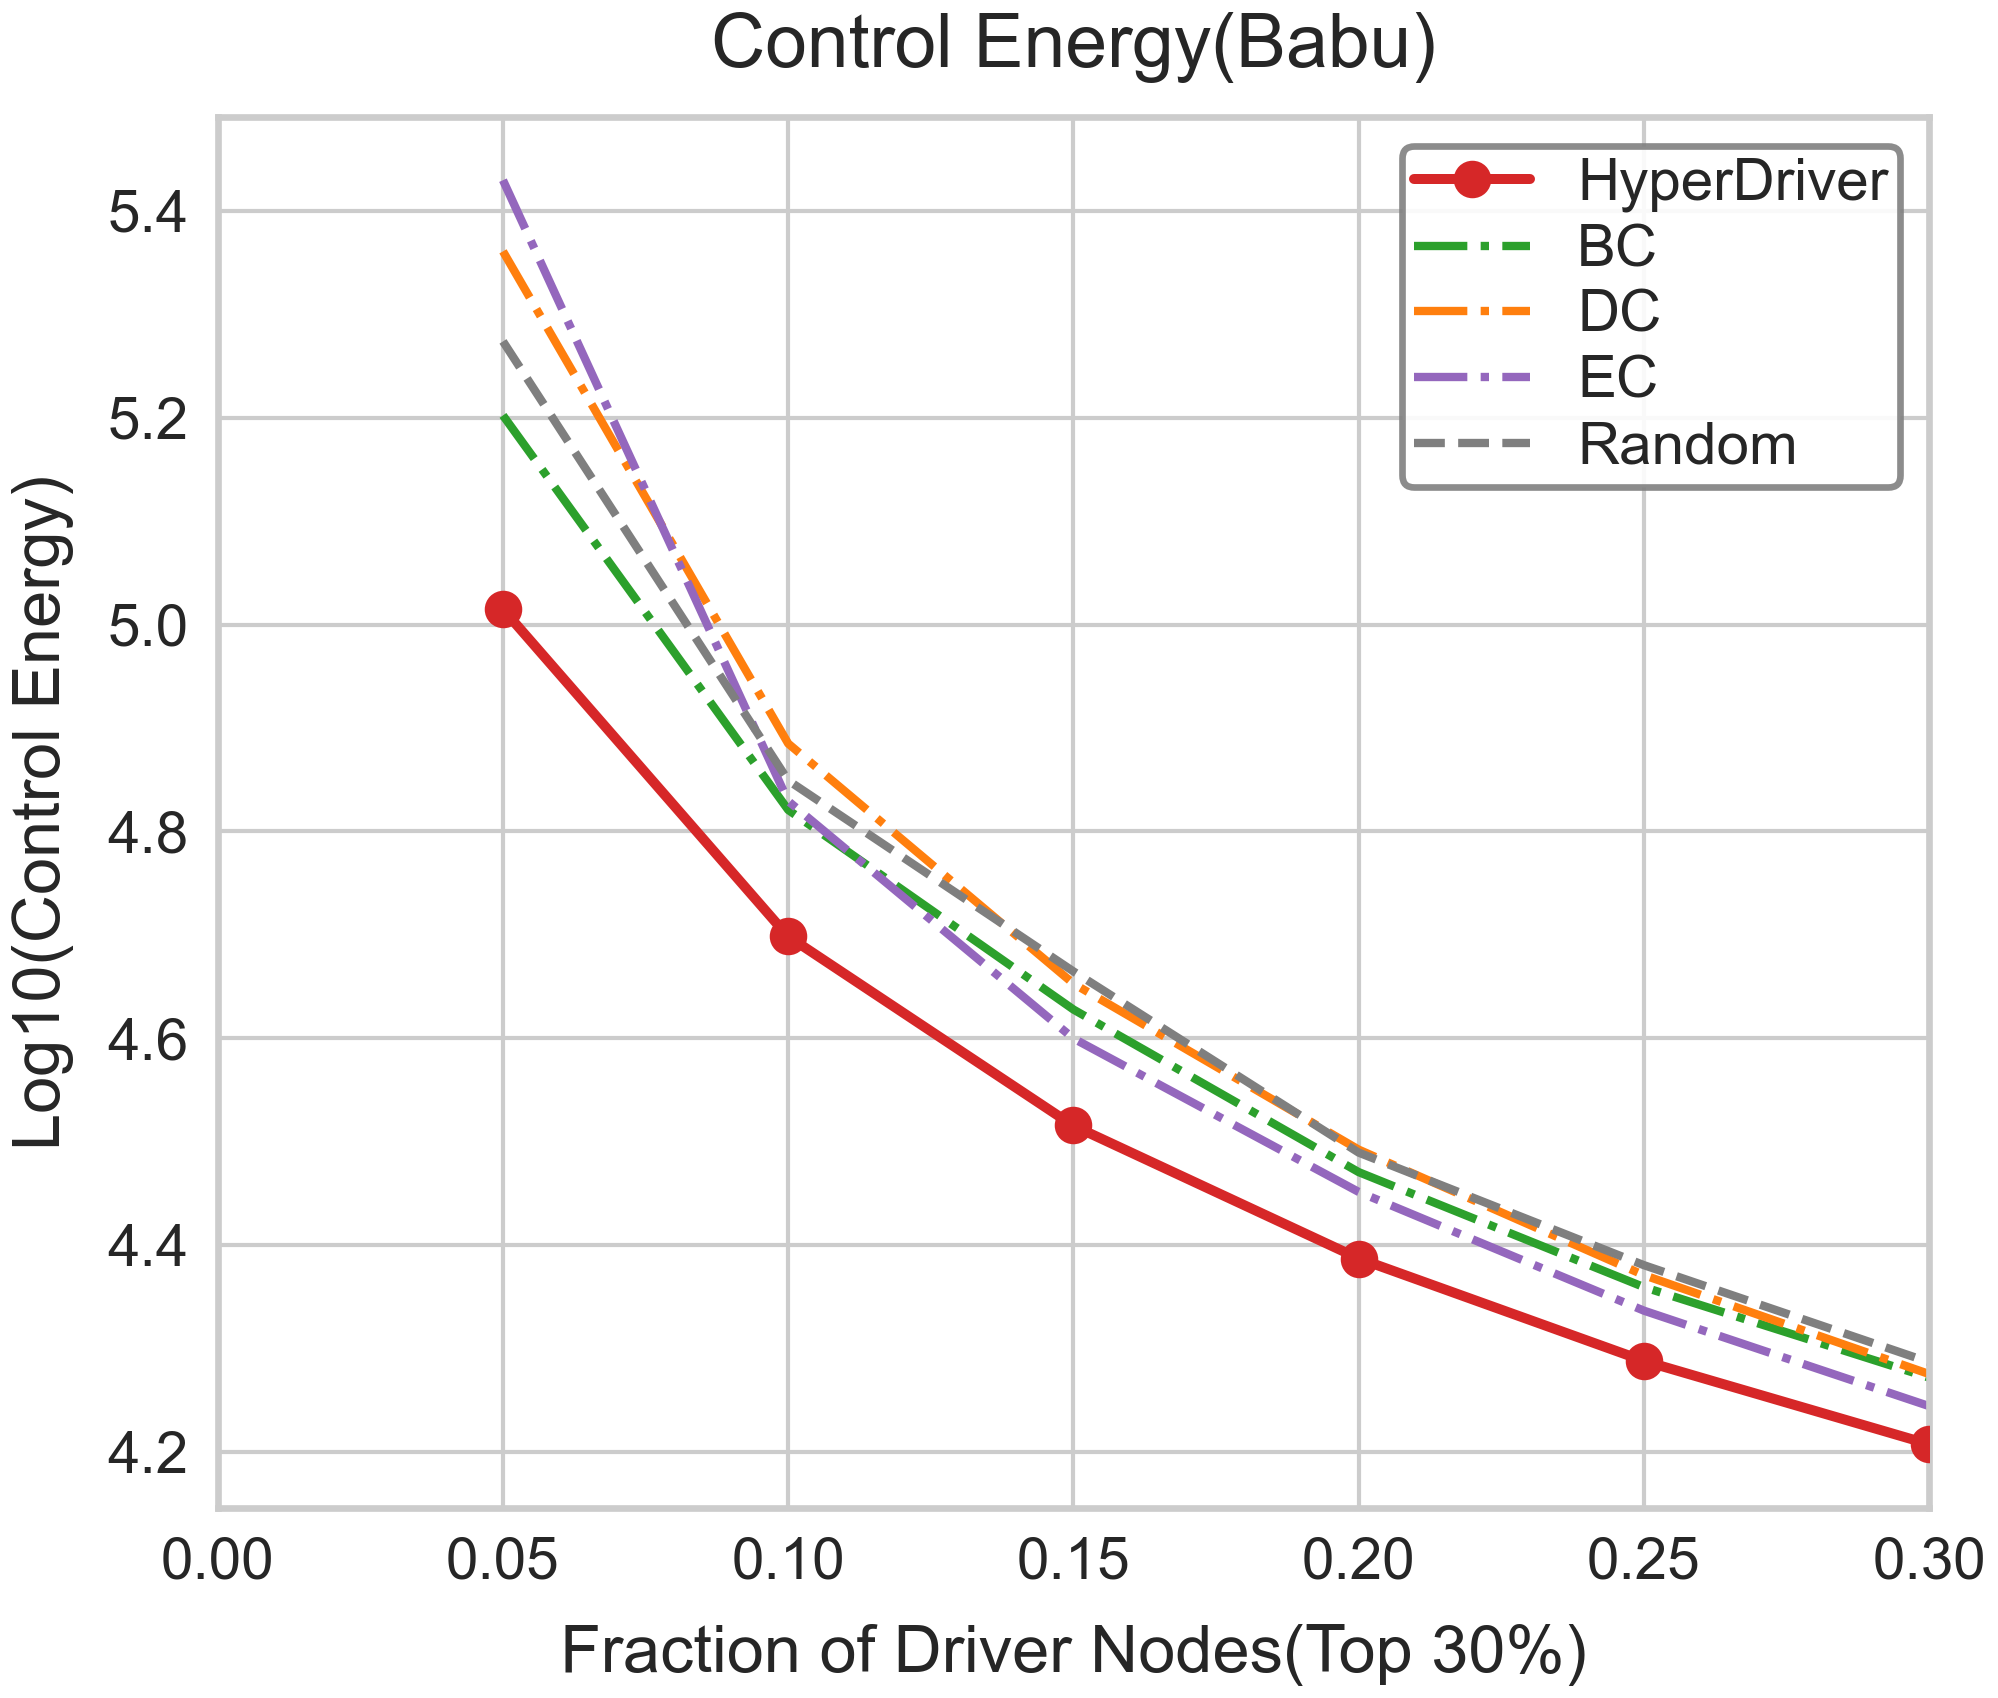

The file beside this chart, header and first rows:
Fraction, LogEnergy, Strategy
0.05, 5.274, Random
0.1, 4.849, Random
0.15, 4.665, Random
0.2, 4.489, Random
0.25, 4.381, Random
0.3, 4.287, Random
0.05, 5.361, DC
0.1, 4.885, DC
0.15, 4.653, DC
0.2, 4.492, DC
0.25, 4.371, DC
0.3, 4.275, DC
0.05, 5.202, BC
0.1, 4.821, BC
0.15, 4.628, BC
0.2, 4.471, BC
0.25, 4.359, BC
0.3, 4.272, BC
0.05, 5.43, EC
0.1, 4.829, EC
0.15, 4.6, EC
0.2, 4.451, EC
0.25, 4.337, EC
0.3, 4.244, EC
0.04997, 5.015, HyperDriver
0.09994, 4.699, HyperDriver
0.1499, 4.516, HyperDriver
0.2001, 4.387, HyperDriver
0.25, 4.288, HyperDriver
0.3, 4.207, HyperDriver
